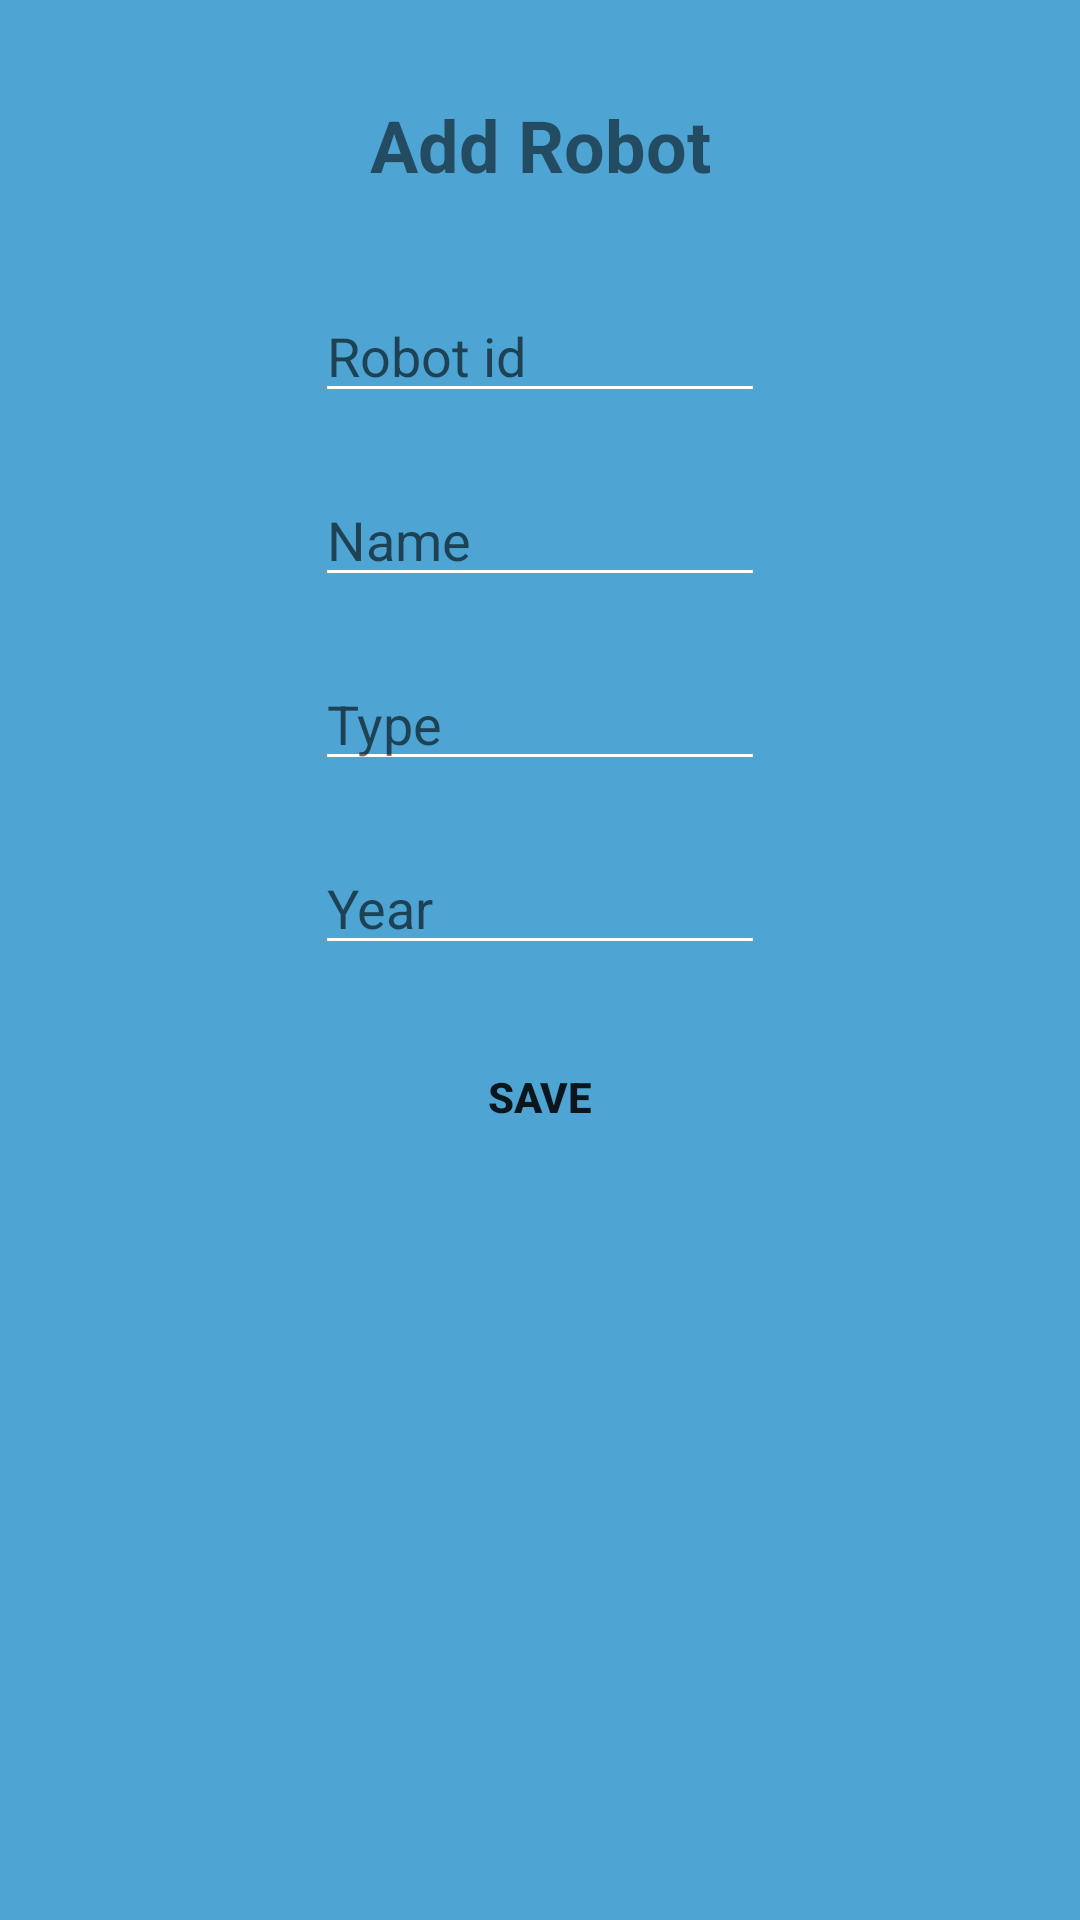

This screen was rendered from an Android layout file. Write that file and the resources it references.
<!-- AndroidManifest.xml: application theme AppTheme -->
<!-- res/layout/fragment_add_robot.xml -->
<?xml version="1.0" encoding="utf-8"?>
<LinearLayout xmlns:android="http://schemas.android.com/apk/res/android"
    xmlns:app="http://schemas.android.com/apk/res-auto"
    xmlns:tools="http://schemas.android.com/tools"
    android:layout_width="match_parent"
    android:layout_height="match_parent"
    android:background="@color/colorBackground"
    android:orientation="horizontal"
    tools:context=".fragments.AddRobotFragment">


    <ScrollView
        android:layout_width="match_parent"
        android:layout_height="match_parent">

    <RelativeLayout
        android:layout_width="match_parent"
        android:layout_height="match_parent">

        <TextView
            android:id="@+id/textView"
            android:layout_width="match_parent"
            android:layout_height="wrap_content"
            android:layout_marginTop="32dp"
            android:gravity="center"
            android:text="Add Robot"
            android:textSize="24sp"
            android:textStyle="bold" />


        <EditText
            android:id="@+id/txt_robot_id"
            android:layout_width="150dp"
            android:layout_height="wrap_content"
            android:layout_below="@id/textView"
            android:layout_centerHorizontal="true"
            android:layout_marginTop="32dp"
            android:hint="Robot id" />

        <EditText
            android:id="@+id/txt_robot_name"
            android:layout_width="150dp"
            android:layout_height="wrap_content"
            android:layout_below="@id/txt_robot_id"
            android:layout_centerHorizontal="true"
            android:layout_marginTop="20dp"
            android:hint="Name"

            />

        <EditText
            android:id="@+id/txt_robot_type"
            android:layout_width="150dp"
            android:layout_height="wrap_content"
            android:layout_below="@id/txt_robot_name"
            android:layout_centerHorizontal="true"
            android:layout_marginTop="20dp"
            android:hint="Type" />


        <EditText
            android:id="@+id/txt_robot_year"
            android:layout_width="150dp"
            android:layout_height="wrap_content"
            android:layout_below="@id/txt_robot_type"
            android:layout_centerHorizontal="true"
            android:layout_marginTop="20dp"
            android:hint="Year" />

        <Button
            android:id="@+id/bn_save_robot"
            android:layout_width="wrap_content"
            android:layout_height="wrap_content"
            android:layout_below="@id/txt_robot_year"
            android:layout_centerHorizontal="true"
            android:layout_marginTop="20dp"
            android:background="@drawable/rounded_button"
            android:text="@string/save"
            android:textSize="14sp"
            android:textStyle="bold" />
    </RelativeLayout>
    </ScrollView>


</LinearLayout>
<!-- resources referenced by this layout -->
<resources>
  <color name="colorBackground"> #4ea4d3</color>
  <string name="save">SAVE</string>
  <style name="AppTheme" parent="Theme.AppCompat.Light.NoActionBar">
          
          <item name="colorPrimary">@color/colorPrimary</item>
          <item name="colorPrimaryDark">@color/colorBackground</item>
          <item name="colorAccent">@color/colorAccent</item>
          <item name="android:textColorSecondary">@color/colorWhite</item>
      </style>
  <color name="colorPrimary"> #41D0ce</color>
  <color name="colorAccent">#4DB6AC</color>
  <color name="colorWhite">#FFFFFF</color>
</resources>
